Dataset: proyecto_residuos (GitHub, Jesus22082204/IA_RESIDUOS_CAMARA). Classes: cardboard, glass, metal, paper, plastic, trash.

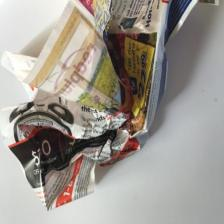
Label: paper

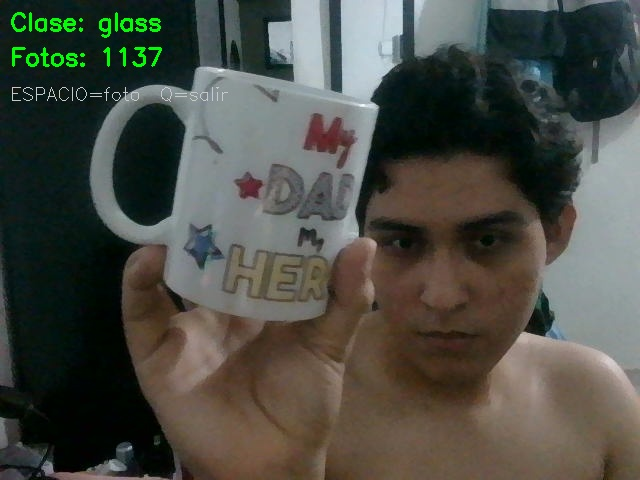
Label: glass

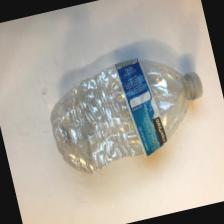
Label: plastic

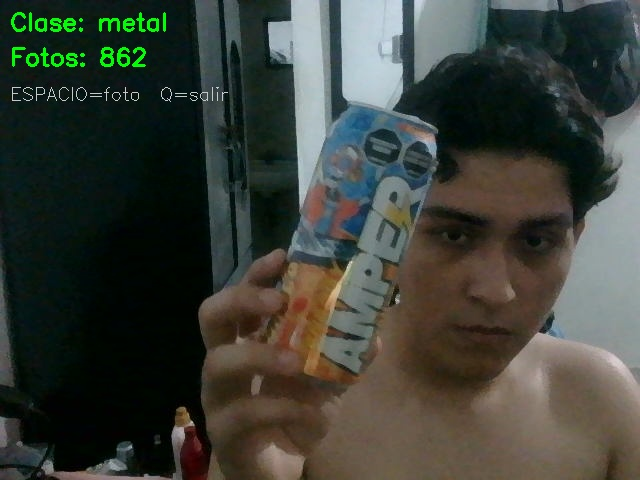
Label: metal

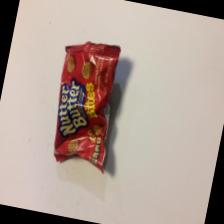
Label: trash

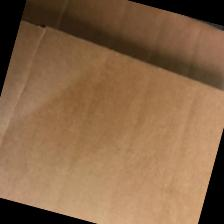
Label: cardboard
